Run: headless pygame with SDL's dummy video driver; simulated clock (each Clock.tick advances the game by its frame time, no real sleeping); random seed 0; keys injected as events and as key.get_pressed() state; no mouse input.
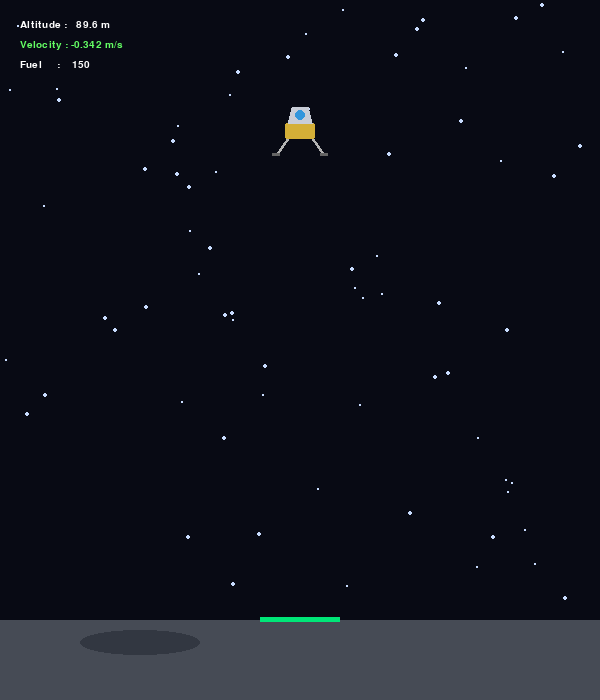
Frame 1 of 4 · flips 1–60 · no input
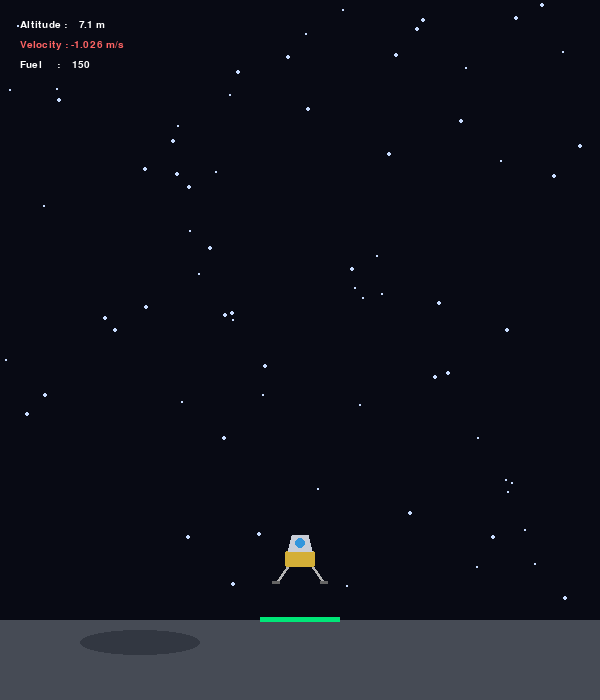
Frame 2 of 4 · flips 61–180 · tapped SPACE, RETURN · held RIGHT (→), D
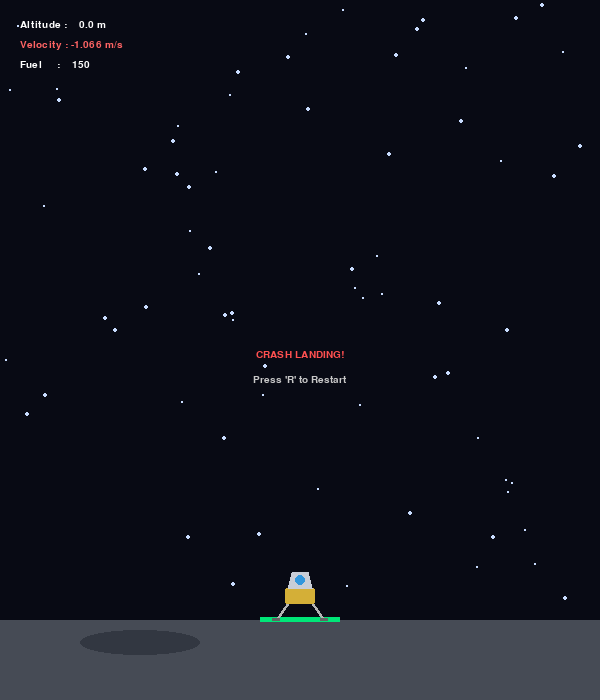
Frame 3 of 4 · flips 181–300 · held DOWN (↓), S
Frame 4 of 4 · flips 301–420 · held LEFT (←), A, UP (↑), W · screen unchanged from frame 3, image omitted

The pygame program that drew these frames:

import random
import sys
import pygame

# ==========================================
# 1. ENVIRONMENT & PHYSICS (Simple Setup)
# ==========================================
lander = {"altitude": 100.0, "velocity": 0.0, "fuel": 50}
GRAVITY = -0.0057
THRUST_POWER = 0.012
SAFE_VELOCITY = -0.7


def reset_lander():
    lander["altitude"] = 100.0
    lander["velocity"] = 0.0
    lander["fuel"] = 150


def step_environment(action):
    # Action 1 = Thrust, Action 0 = Coast
    if action == 1 and lander["fuel"] > 0:
        acceleration = GRAVITY + THRUST_POWER
        lander["fuel"] -= 1
        thrusting = True
    else:
        acceleration = GRAVITY
        thrusting = False

    lander["velocity"] += acceleration
    lander["altitude"] += lander["velocity"]
    if lander["altitude"] < 0:
        lander["altitude"] = 0

    return thrusting


# ==========================================
# 2. Q-LEARNING AGENT (The Brain)
# ==========================================
q_table = {
    "High_Falling": {0: 0.0, 1: 0.0},
    "High_Raising": {0: 0.0, 1: 0.0},
    "Low_Falling":  {0: 0.0, 1: 0.0},
    "Low_Rising":   {0: 0.0, 1: 0.0},
    "On_grounding": {0: 0.0, 1: 0.0}
}


def get_state():
    if lander["altitude"] <= 0:
        return "On_grounding"
    is_high = lander["altitude"] > 50
    is_falling = lander["velocity"] < 0
    if is_high:
        return "High_Falling" if is_falling else "High_Raising"
    else:
        return "Low_Falling" if is_falling else "Low_Rising"


def choose_action(state, epsilon):
    if random.random() < epsilon:
        return random.choice([0, 1])
    return 1 if q_table[state][1] > q_table[state][0] else 0


# Train the agent before visualization starts
print("Training agent...")
epsilon = 0.9
for _ in range(2000):
    reset_lander()
    for _ in range(1000):
        s = get_state()
        a = choose_action(s, epsilon)
        step_environment(a)
        next_s = get_state()

        # Reward function
        # Inside the training loop:
        reward = -1
        if a == 1:
            reward = -2  # Penalize wasting fuel so it learns to coast more!

        if lander["velocity"] > 0:
            reward = -10

        if next_s == "On_grounding":
            reward = 100 if lander["velocity"] > SAFE_VELOCITY else -100

        q_table[s][a] += 0.1 * (
            reward + 0.9 * max(q_table[next_s].values()) - q_table[s][a]
        )
        if next_s == "On_grounding":
            break

        if next_s == "On_grounding":
            reward = 100 if lander["velocity"] > SAFE_VELOCITY else -100

        # Q-update equation
        q_table[s][a] += 0.1 * \
            (reward + 0.9 * max(q_table[next_s].values()) - q_table[s][a])
        if next_s == "On_grounding":
            break
    epsilon = max(0.01, epsilon * 0.995)
print("Training Complete!")

# ==========================================
# 3. REALISTIC VISUAL HELPERS
# ==========================================
pygame.init()
WIDTH, HEIGHT = 600, 700
screen = pygame.display.set_mode((WIDTH, HEIGHT))
pygame.display.set_caption("Lunar Lander Real-time Simulation")
clock = pygame.time.Clock()
font = pygame.font.SysFont("Consolas", 15)

# Pre-generate stars for smooth performance
stars = [(random.randint(0, WIDTH), random.randint(
    0, HEIGHT - 100), random.randint(1, 2)) for _ in range(70)]


def draw_apollo_lander(x, y, is_thrusting):
    """Draws a multi-stage Apollo-style lander."""
    # 1. Landing Gear / Legs
    pygame.draw.line(screen, (180, 180, 180),
                     (x - 12, y + 15), (x - 24, y + 32), 3)
    pygame.draw.line(screen, (180, 180, 180),
                     (x + 12, y + 15), (x + 24, y + 32), 3)
    pygame.draw.rect(screen, (100, 100, 100),
                     (x - 28, y + 30, 8, 3))  # Footpad Left
    pygame.draw.rect(screen, (100, 100, 100),
                     (x + 20, y + 30, 8, 3))  # Footpad Right

    # 2. Descent Stage (Gold Foil Base)
    pygame.draw.rect(screen, (212, 175, 55),
                     (x - 15, y, 30, 16), border_radius=2)

    # 3. Ascent Stage (Metallic Cabin Top)
    pygame.draw.polygon(screen, (200, 205, 215), [
                        (x - 12, y), (x + 12, y), (x + 8, y - 16), (x - 8, y - 16)])
    pygame.draw.circle(screen, (50, 150, 220), (x, y - 8), 5)  # Window

    # 4. Realistic Engine Exhaust Glow (Layered Transparent Surfaces)
    if is_thrusting:
        glow_surf = pygame.Surface((40, 50), pygame.SRCALPHA)
        # Outer plume (Soft Orange)
        pygame.draw.polygon(glow_surf, (255, 140, 0, 120),
                            [(12, 0), (28, 0), (20, 45)])
        # Inner core (Hot Yellow/White)
        pygame.draw.polygon(glow_surf, (255, 255, 200, 220), [
                            (16, 0), (24, 0), (20, 25)])
        screen.blit(glow_surf, (x - 20, y + 15))

# ==========================================
# 4. MAIN SIMULATION LOOP
# ==========================================


def run_simulation():
    reset_lander()
    running = True

    while running:
        clock.tick(60)  # 60 FPS

        # Handle inputs
        for event in pygame.event.get():
            if event.type == pygame.QUIT:
                pygame.quit()
                sys.exit()
            if event.type == pygame.KEYDOWN and event.key == pygame.K_r:
                reset_lander()

        # Step physics using trained model
        state = get_state()
        thrusting = False
        if state != "On_grounding":
            action = choose_action(state, epsilon=0)  # Pure exploitation
            thrusting = step_environment(action)

        # --- DRAWING ---
        screen.fill((8, 10, 20))  # Deep Space Blue

        # Draw Starfield
        for sx, sy, s_size in stars:
            pygame.draw.circle(screen, (200, 220, 255), (sx, sy), s_size)

        # Draw Lunar Surface & Touchdown Pad
        pygame.draw.rect(screen, (70, 75, 85),
                         (0, HEIGHT - 80, WIDTH, 80))  # Moon surface
        pygame.draw.ellipse(screen, (50, 55, 65),
                            (80, HEIGHT - 70, 120, 25))  # Crater
        pygame.draw.rect(screen, (0, 230, 120), (WIDTH//2 -
                         40, HEIGHT - 83, 80, 5))  # Green Pad

        # Convert Lander Altitude (0-100) to Screen Coordinates
        lander_x = WIDTH // 2
        lander_y = HEIGHT - 80 - 32 - int(lander["altitude"] * 5.2)

        # Draw Lander
        draw_apollo_lander(lander_x, lander_y, thrusting)

        # Draw HUD Telemetry Panel
        hud = font.render(
            f"Altitude : {lander['altitude']:6.1f} m", True, (255, 255, 255))
        vel_color = (100, 255, 100) if lander['velocity'] > SAFE_VELOCITY else (
            255, 100, 100)
        vel_hud = font.render(
            f"Velocity : {lander['velocity']:6.3f} m/s", True, vel_color)
        fuel_hud = font.render(
            f"Fuel     : {lander['fuel']:6d}", True, (255, 255, 255))

        screen.blit(hud, (20, 20))
        screen.blit(vel_hud, (20, 40))
        screen.blit(fuel_hud, (20, 60))

        # Status Overlay on Landing
        if state == "On_grounding":
            msg = "SUCCESSFUL TOUCHDOWN!" if lander["velocity"] > SAFE_VELOCITY else "CRASH LANDING!"
            color = (100, 255, 100) if lander["velocity"] > SAFE_VELOCITY else (
                255, 80, 80)
            lbl = font.render(msg, True, color)
            rst = font.render("Press 'R' to Restart", True, (200, 200, 200))
            screen.blit(lbl, (WIDTH//2 - lbl.get_width()//2, HEIGHT//2))
            screen.blit(rst, (WIDTH//2 - rst.get_width()//2, HEIGHT//2 + 25))

        pygame.display.flip()


if __name__ == "__main__":
    run_simulation()
